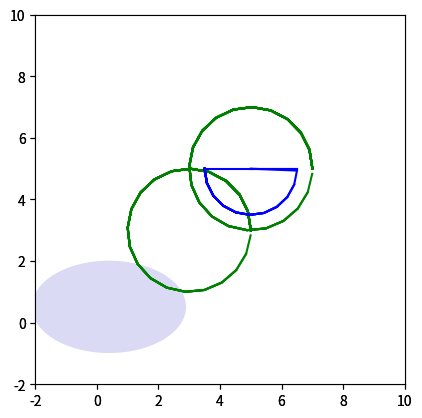

The matplotlib source for this figure:
import matplotlib
import numpy as np
import matplotlib.pyplot as plt
import numpy.random as rnd


class Tshape:
    def __init__(self, center, colour, scale):
        self.center = center
        self.colour = colour
        self.scale = scale


class TPoint(Tshape):
    def __init__(self, center, colour, width, scale):
        Tshape.__init__(self, center, colour, scale)
        self.width = width
        self.colour = colour

    def set_colour(self, colour):
        self.colour = str(colour)


class Ellipse(TPoint):
    def __init__(self, w, h, a, flagRand=False, xy=0.0, center=2.0, color="r", scale=1.0):
        Tshape.__init__(self, center, color, scale)
        if not xy:
            self.xy = rnd.rand(2)
        else:
            self.xy = xy
        self.flagR = flagRand
        self.width = w
        self.height = h
        self.angle = a * 360

    def change_angle(self, angle_1):
        self.angle = angle_1

    def draw(self):
        e = matplotlib.patches.Ellipse(xy=self.xy, width=self.width, height=self.height, angle=self.angle)
        fig = plt.figure(0)
        ax = fig.add_subplot(111, aspect='equal')
        ax.add_artist(e)
        e.set_clip_box(ax.bbox)
        e.set_alpha(rnd.rand())
        if self.flagR:
            e.set_facecolor(rnd.rand(3))
        else:
            e.set_facecolor(self.color)
        ax.set_xlim(-2, 10)
        ax.set_ylim(-2, 10)

        plt.show()


class Ring(Ellipse):
    def __init__(self, r, xCenter, yCenter, colour="g"):
        self.radius = r
        self.center = [xCenter, yCenter]
        self.colour = colour

    def move(self, x, y):
        self.center[0] += x
        self.center[1] += y

    def draw(self):
        x0 = self.center[0]
        y0 = self.center[1]
        # Parametric plot in t
        points = []
        t = 0
        phi = 0
        # build points
        while t < 2 * np.pi:
            x = x0 + self.radius * np.cos(t) * np.cos(phi) - self.radius * np.sin(t) * np.sin(phi)
            y = y0 + self.radius * np.cos(t) * np.sin(phi) + self.radius * np.sin(t) * np.cos(phi)
            points.append((x, y, self.colour))
            t += 0.31
        t = 0
        x, y = [], []
        # build connections
        for i in range(len(points)):
            x.append(x0 + self.radius * np.cos(t) * np.cos(phi) - self.radius * np.sin(t) * np.sin(phi))
            y.append(y0 + self.radius * np.cos(t) * np.sin(phi) + self.radius * np.sin(t) * np.cos(phi))
            t += 0.31
            plt.plot(x, y, self.colour)
        plt.show()


class Sector(Ellipse):
    def __init__(self, a, b, x0, y0, radius, flagRand=True, angle=0, colour="b"):
        self.angle = angle
        self.a = a
        self.b = b
        self.center = [x0, y0]
        self.radius = radius
        self.colour = colour
        self.flagR = flagRand

    def draw(self):
        # Compute ellipse parameters
        a = self.a / 2
        x0 = self.center[0]
        y0 = self.center[1]
        b = self.b / 2
        phi = self.angle

        # Parametric plot in t
        points = []
        t = 0
        while t <= self.angle:
            x = x0 + a * np.cos(t) * np.cos(phi) - b * np.sin(t) * np.sin(phi)
            y = y0 + a * np.cos(t) * np.sin(phi) + b * np.sin(t) * np.cos(phi)
            points.append((x, y, self.colour))
            t += 0.31
        t = 0
        x, y = [], []
        for i in range(len(points)):
            x.append(x0 + a * np.cos(t) * np.cos(phi) - b * np.sin(t) * np.sin(phi))
            y.append(y0 + a * np.cos(t) * np.sin(phi) + b * np.sin(t) * np.cos(phi))
            t += 0.31
            plt.plot(x, y, self.colour)
        plt.plot([x0, x[len(points) - 1]], [y0, y[len(points) - 1]], self.colour)
        plt.plot([x0, x[0]], [y0, y[0]], self.colour)
        plt.show()


t = TPoint(5.0, 'none', 1.0, 1.0)
t.set_colour('red')

e = Ellipse(3, 5, 232, flagRand=True)
e.draw()
e.change_angle(90)
e.draw()

r = Ring(2, 3, 3)
r.draw()
r.move(2, 2)
r.draw()

e = Sector(3, 3, 5, 5, 2)
e.draw()
e.change_angle(np.pi)
e.draw()
